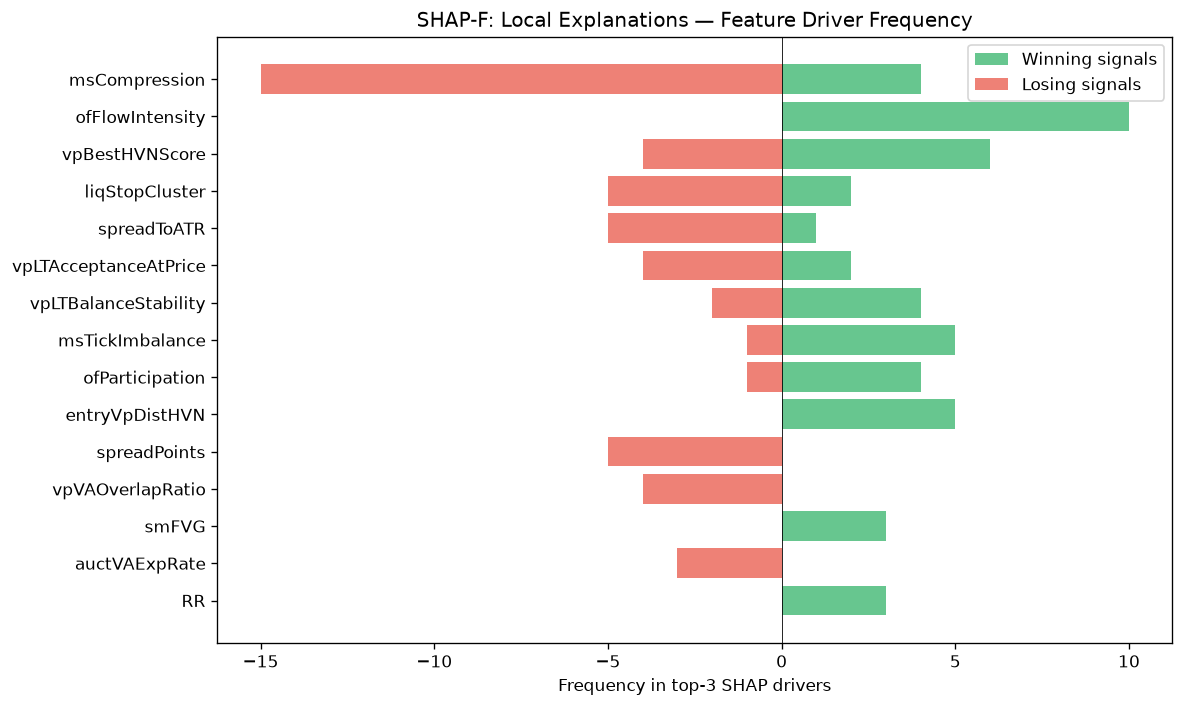

The table this chart was drawn from, first rows:
feature, win_top3_freq, lose_top3_freq, total_top3_freq, win_bias
msCompression, 4, 15, 19, 0.2105
ofFlowIntensity, 10, 0, 10, 1
vpBestHVNScore, 6, 4, 10, 0.6
liqStopCluster, 2, 5, 7, 0.2857
spreadToATR, 1, 5, 6, 0.1667
vpLTAcceptanceAtPrice, 2, 4, 6, 0.3333
vpLTBalanceStability, 4, 2, 6, 0.6667
msTickImbalance, 5, 1, 6, 0.8333
ofParticipation, 4, 1, 5, 0.8
entryVpDistHVN, 5, 0, 5, 1
spreadPoints, 0, 5, 5, 0.0
vpVAOverlapRatio, 0, 4, 4, 0.0
smFVG, 3, 0, 3, 1
auctVAExpRate, 0, 3, 3, 0.0
RR, 3, 0, 3, 1
entryProfilerSamples, 2, 0, 2, 1
vpLTTrendDuration, 0, 2, 2, 0.0
vpDistNakedPOC_ATR, 0, 2, 2, 0.0
ofAbsorption, 0, 2, 2, 0.0
ofDeltaProxy, 2, 0, 2, 1
atrProxy, 2, 0, 2, 1
auctDistLVN, 1, 0, 1, 1
vpLTPOC10d, 0, 1, 1, 0.0
vpLTMajorLVNStrength, 0, 1, 1, 0.0
auctShapeConf, 0, 1, 1, 0.0
vpDevPOCSlope, 1, 0, 1, 1
thesis, 0, 1, 1, 0.0
vpCompPOC, 0, 1, 1, 0.0
vpLTMajorHVNStrength, 1, 0, 1, 1
smContext, 1, 0, 1, 1
vpLTPOCAcceleration, 1, 0, 1, 1
